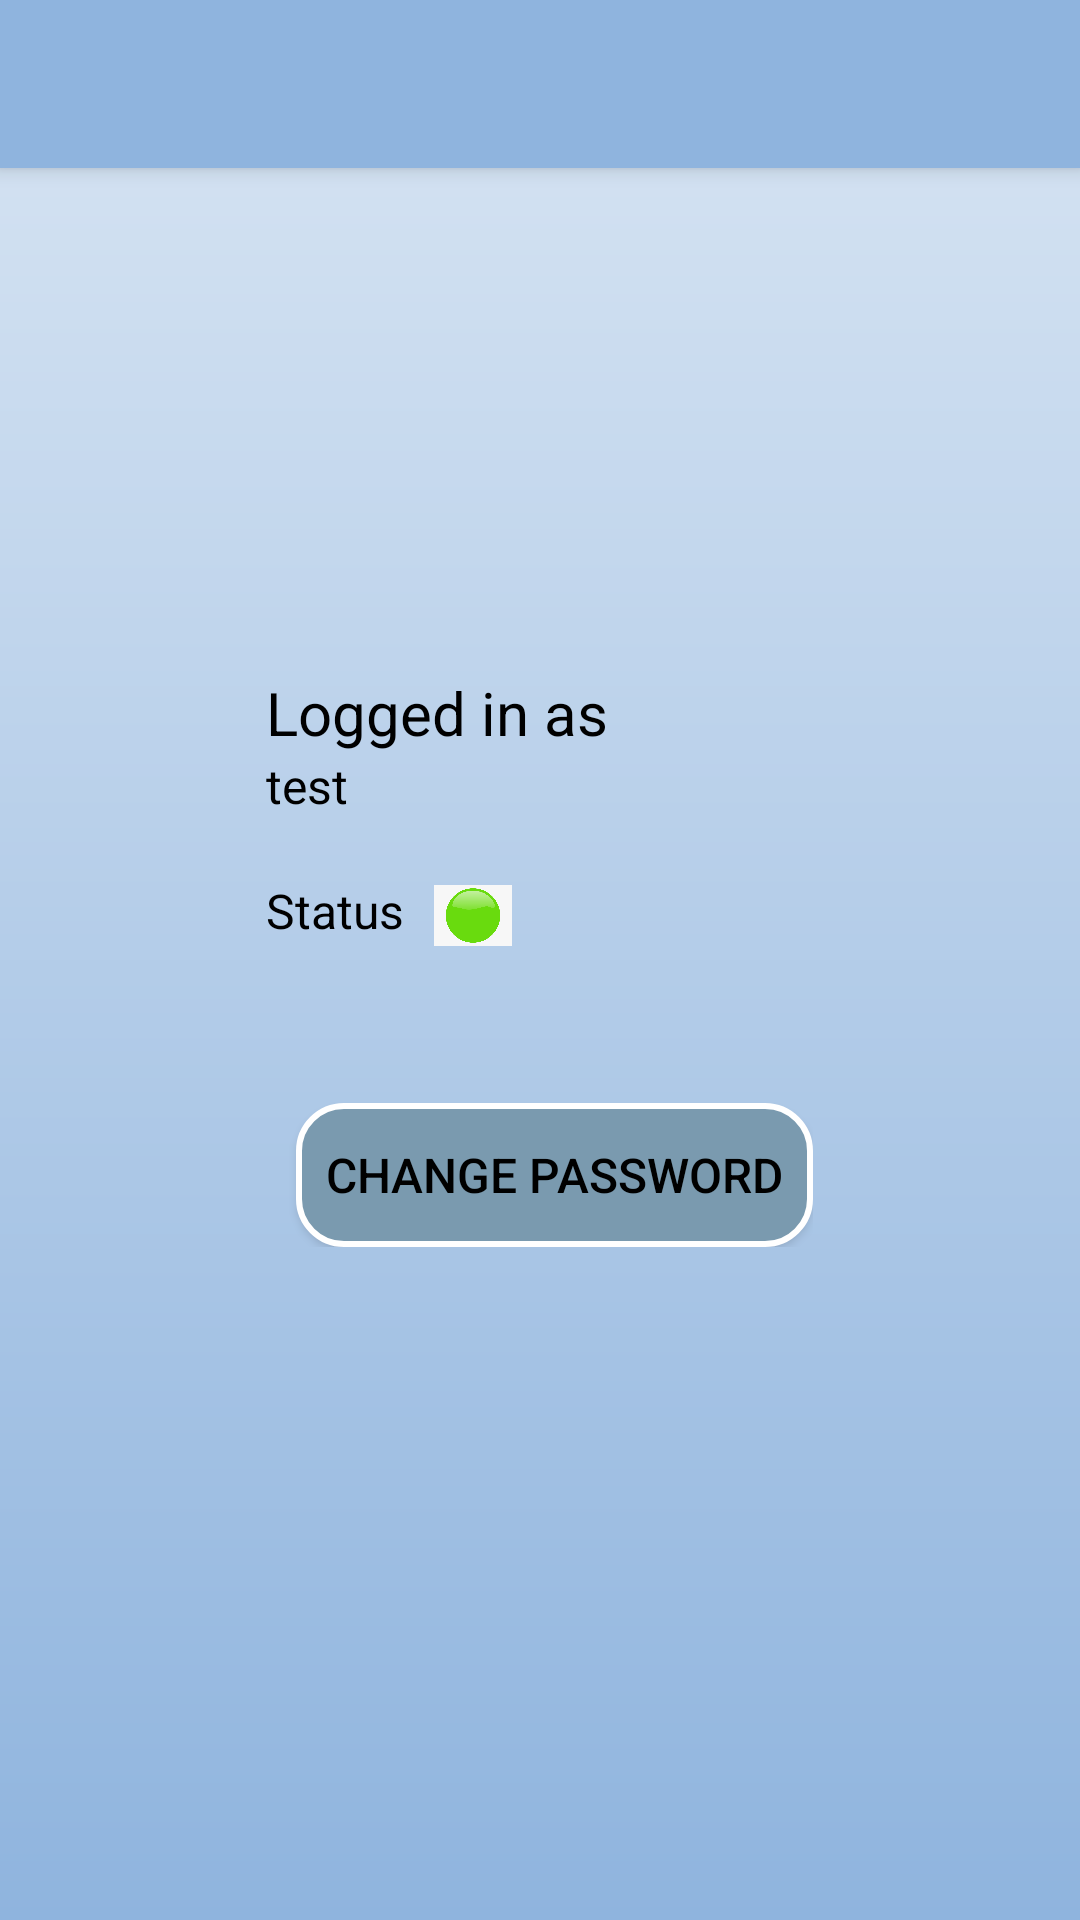

Produce the Android XML layout that renders to this screen, including the resource entries it uses.
<!-- AndroidManifest.xml: application theme AppTheme -->
<!-- res/layout/activity_profile.xml -->
<?xml version="1.0" encoding="utf-8"?>
<RelativeLayout xmlns:android="http://schemas.android.com/apk/res/android"
    xmlns:app="http://schemas.android.com/apk/res-auto"
    xmlns:tools="http://schemas.android.com/tools"
    android:layout_width="match_parent"
    android:layout_height="match_parent"
    android:orientation="vertical"
    tools:context=".ui.rest.ProfileActivity"
    android:background="@drawable/background_color">

    <androidx.appcompat.widget.Toolbar
        android:id="@+id/profile_toolbar"
        android:layout_width="match_parent"
        android:layout_height="?attr/actionBarSize"
        android:background="#8FB4DE"
        android:elevation="4dp"
        android:theme="@style/AppTheme"
        android:visibility="visible"
        app:popupTheme="@style/ThemeOverlay.AppCompat.Light"/>

    <LinearLayout
        android:layout_centerInParent="true"
        android:layout_width="wrap_content"
        android:layout_height="wrap_content"
        android:orientation="vertical">

        <TextView
            android:textSize="20dp"
            android:layout_width="wrap_content"
            android:layout_height="wrap_content"
            android:text="@string/login_profile"/>

        <TextView
            android:id="@+id/profile_mail"
            android:layout_width="wrap_content"
            android:layout_height="wrap_content"
            android:text="test"/>

        <LinearLayout
            android:layout_width="wrap_content"
            android:layout_height="wrap_content"
            android:orientation="horizontal">


            <TextView
                android:layout_marginTop="20dp"
                android:layout_width="wrap_content"
                android:layout_height="wrap_content"
                android:text="@string/status"/>

            <ImageView
                android:id="@+id/status_profile"
                android:layout_width="26dp"
                android:layout_height="25dp"
                android:layout_marginLeft="10dp"
                android:layout_marginTop="20dp"
                android:src="@drawable/online" />

        </LinearLayout>

        <Button
            android:id="@+id/change"
            android:layout_width="wrap_content"
            android:layout_height="wrap_content"
            android:text="Change password"
            android:layout_marginTop="50dp"
            android:layout_marginLeft="10dp"
            android:padding="10dp"
            android:background="@drawable/custom_button2"/>

    </LinearLayout>


</RelativeLayout>
<!-- resources referenced by this layout -->
<resources>
  <!-- drawable background_color (drawable) -->
  <shape xmlns:android="http://schemas.android.com/apk/res/android"
      android:shape="rectangle">
      <gradient
          android:startColor="#d8e5f3"
          android:endColor="#8FB4DE"
          android:angle="-270" />
  </shape>
  <!-- drawable custom_button2 (drawable) -->
  <?xml version="1.0" encoding="utf-8"?>
  <shape xmlns:android="http://schemas.android.com/apk/res/android"
      xmlns:app="http://schemas.android.com/apk/res-auto"
      android:shape="rectangle">
      <solid android:color="@color/colorBackground"/>
      <corners android:bottomRightRadius="15dp"
          android:bottomLeftRadius="15dp"
          android:topRightRadius="15dp"
          android:topLeftRadius="15dp" />
      <stroke
          android:width="2dp"
          android:color="#FFFFFF" />
  </shape>
  <!-- drawable online: png bitmap (drawable, 18379 bytes) -->
  <string name="login_profile">Logged in as</string>
  <string name="status">Status</string>
  <style name="AppTheme" parent="Theme.AppCompat.Light.NoActionBar">
          
          <item name="colorPrimary">@color/colorPrimary</item>
          <item name="colorPrimaryDark">@color/colorPrimaryDark</item>
          <item name="colorAccent">@color/colorAccent</item>
          <item name="android:textColor">#000</item>
          <item name="android:textSize">16sp</item>
      </style>
  <color name="colorBackground">#7A9AAF</color>
  <color name="colorPrimary">#008577</color>
  <color name="colorPrimaryDark">#00574B</color>
  <color name="colorAccent">#D81B60</color>
</resources>
